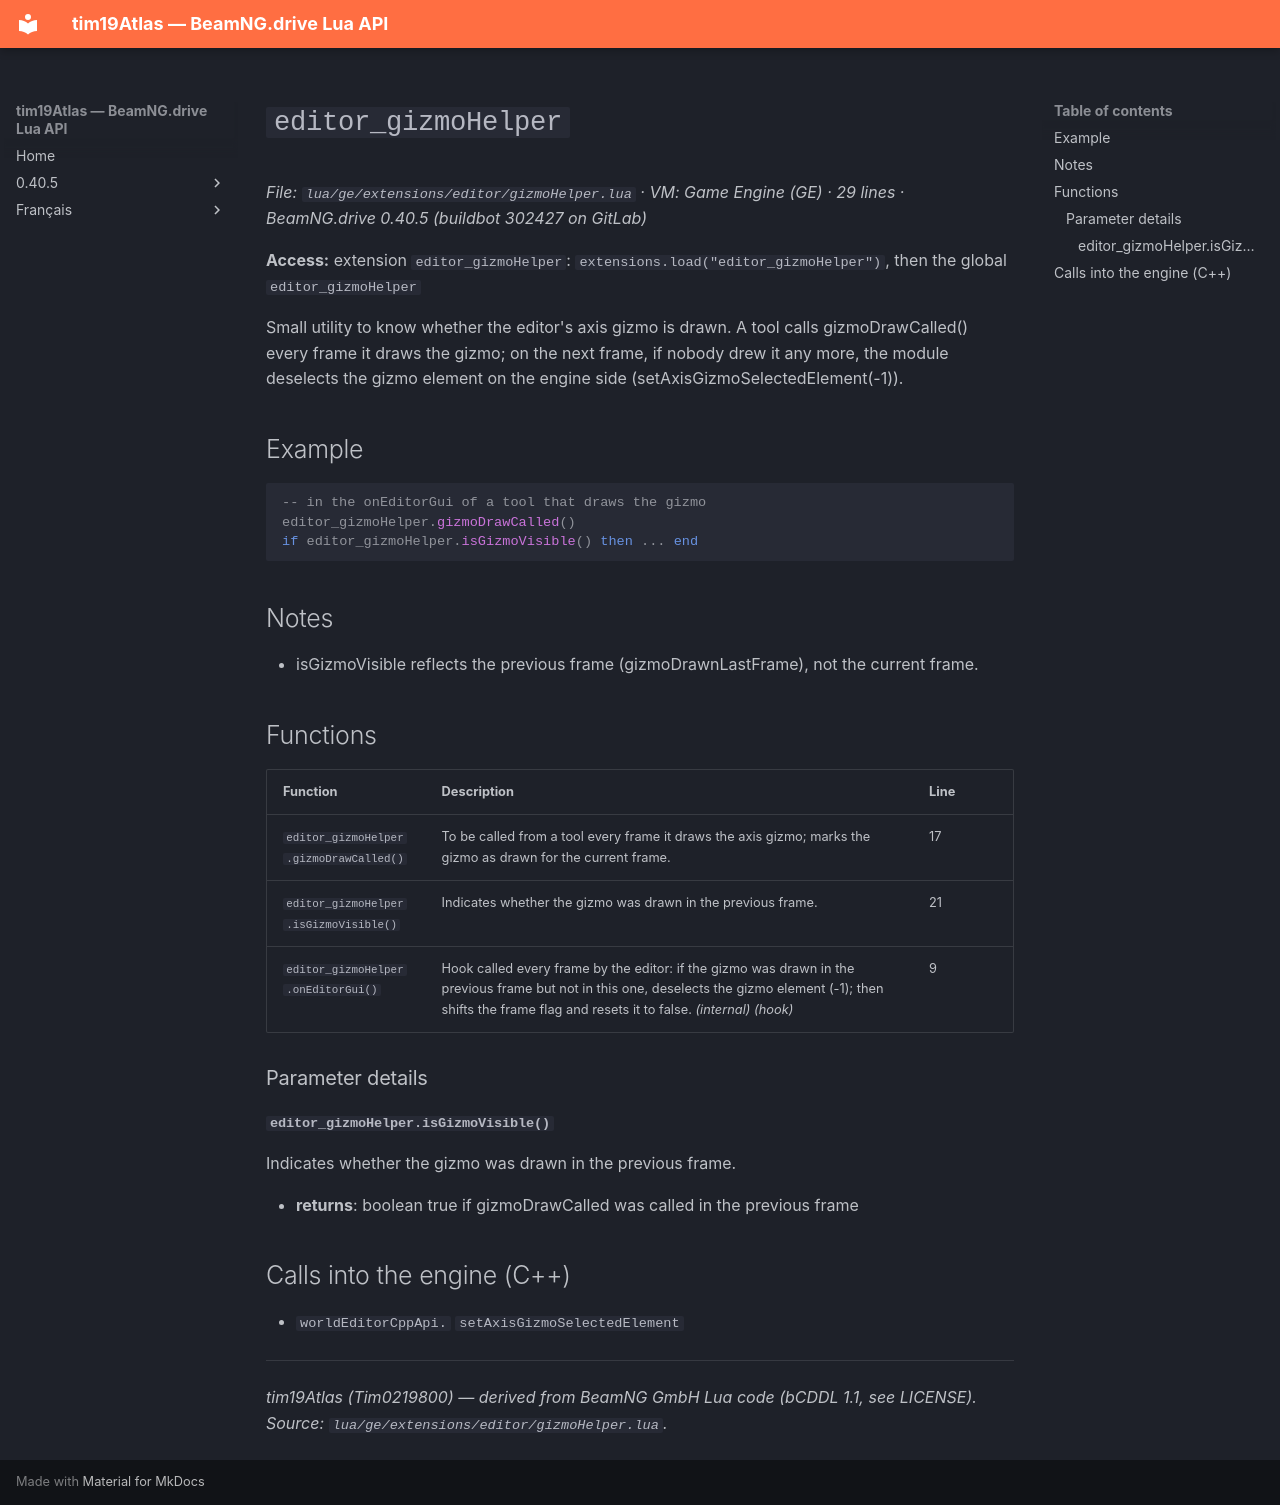

repository: Tim0219800/beamng-lua-atlas · page: 0.40.5/ge/extensions/editor/gizmoHelper.html · generator: mkdocs

# `editor_gizmoHelper`

*File: `lua/ge/extensions/editor/gizmoHelper.lua` · VM: Game Engine (GE) · 29 lines · BeamNG.drive 0.40.5 (buildbot 302427 on GitLab)*

**Access:** extension `editor_gizmoHelper`: `extensions.load("editor_gizmoHelper")`, then the global `editor_gizmoHelper`

Small utility to know whether the editor's axis gizmo is drawn. A tool calls gizmoDrawCalled() every frame it draws the gizmo; on the next frame, if nobody drew it any more, the module deselects the gizmo element on the engine side (setAxisGizmoSelectedElement(-1)).

## Example

```lua
-- in the onEditorGui of a tool that draws the gizmo
editor_gizmoHelper.gizmoDrawCalled()
if editor_gizmoHelper.isGizmoVisible() then ... end
```

## Notes

- isGizmoVisible reflects the previous frame (gizmoDrawnLastFrame), not the current frame.

## Functions

| Function | Description | Line |
|---|---|---|
| `editor_gizmoHelper.gizmoDrawCalled()` | To be called from a tool every frame it draws the axis gizmo; marks the gizmo as drawn for the current frame. | 17 |
| `editor_gizmoHelper.isGizmoVisible()` | Indicates whether the gizmo was drawn in the previous frame. | 21 |
| `editor_gizmoHelper.onEditorGui()` | Hook called every frame by the editor: if the gizmo was drawn in the previous frame but not in this one, deselects the gizmo element (-1); then shifts the frame flag and resets it to false. *(internal)* *(hook)* | 9 |

### Parameter details

#### `editor_gizmoHelper.isGizmoVisible()`

Indicates whether the gizmo was drawn in the previous frame.

- **returns**: boolean true if gizmoDrawCalled was called in the previous frame

## Calls into the engine (C++)

- `worldEditorCppApi.` `setAxisGizmoSelectedElement`

---
*tim19Atlas (Tim0219800) — derived from BeamNG GmbH Lua code (bCDDL 1.1, see LICENSE). Source: `lua/ge/extensions/editor/gizmoHelper.lua`.*
